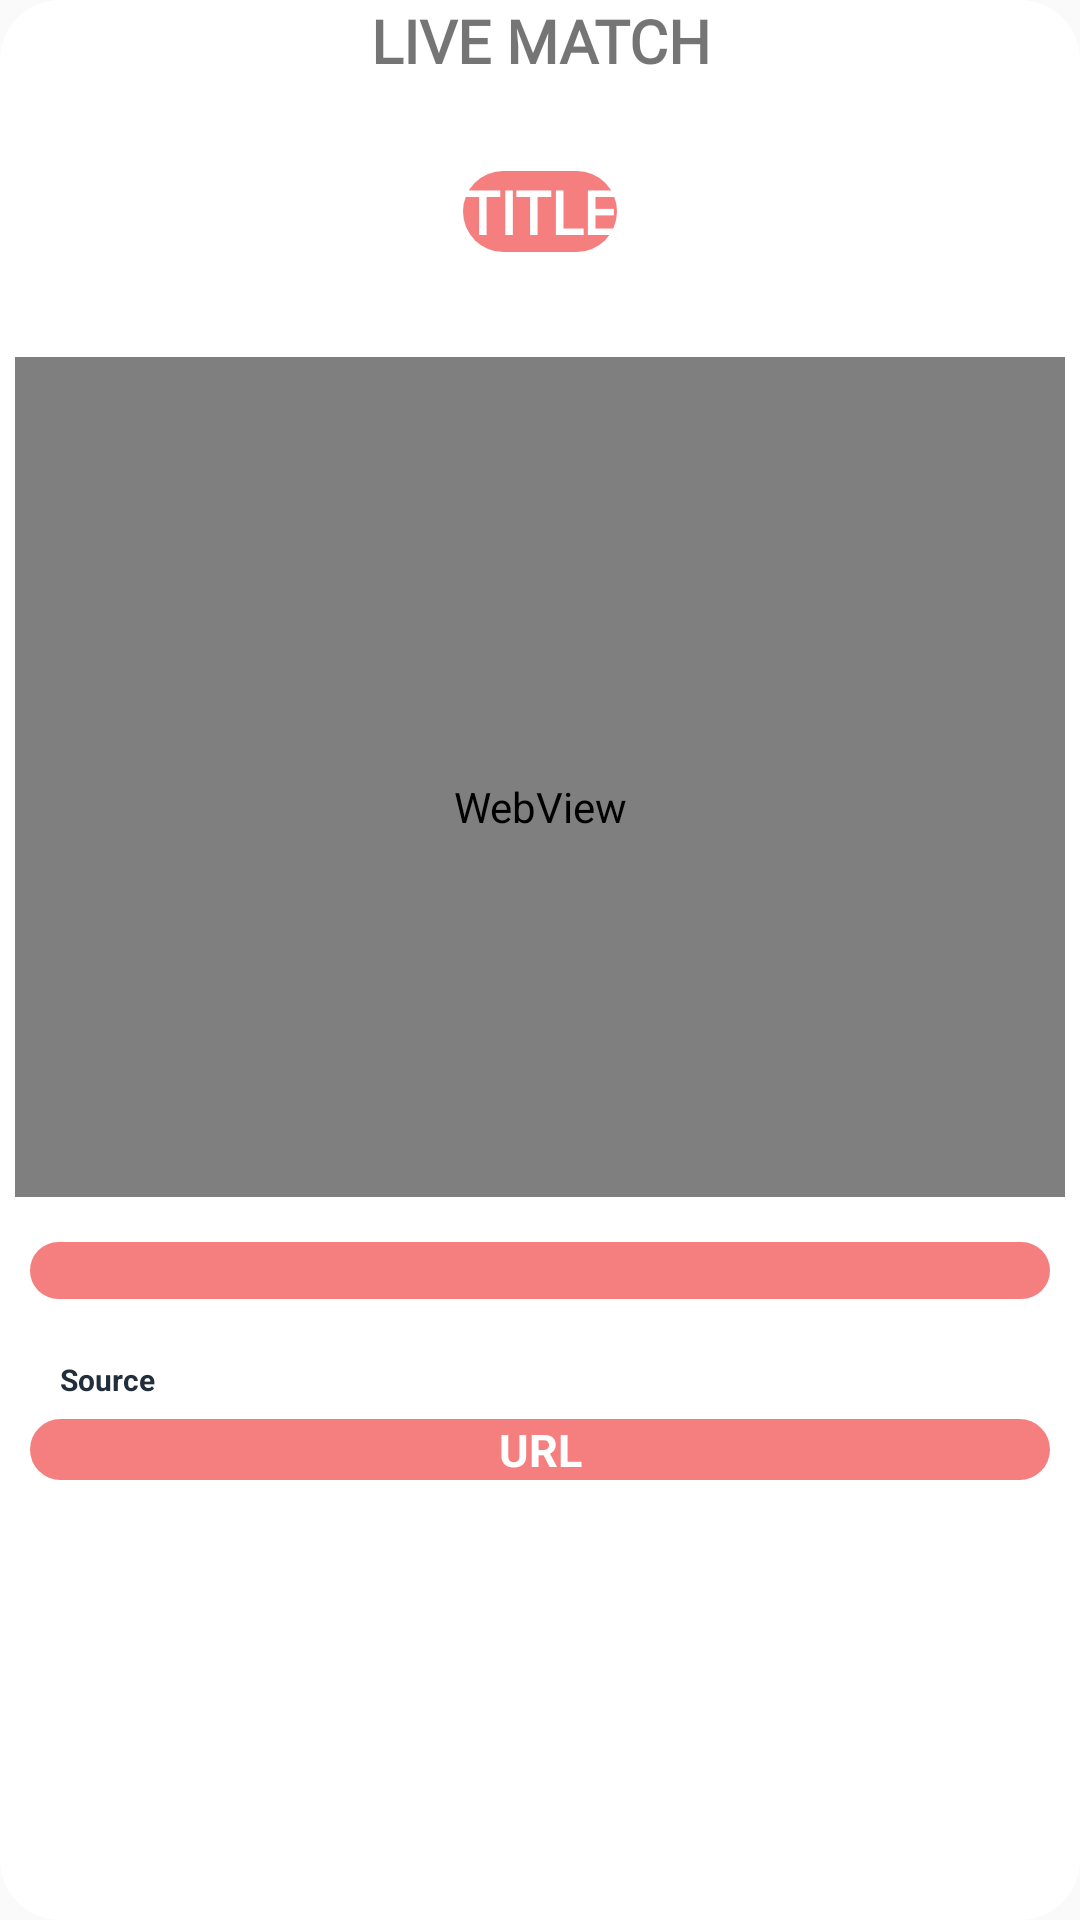

Write the Android layout XML for this screen, with the resource values it uses.
<!-- AndroidManifest.xml: application theme AppTheme -->
<!-- res/layout/activity_match_details.xml -->
<?xml version="1.0" encoding="utf-8"?>
<LinearLayout
    xmlns:android="http://schemas.android.com/apk/res/android"
    xmlns:app="http://schemas.android.com/apk/res-auto"
    xmlns:tools="http://schemas.android.com/tools"
    android:layout_width="match_parent"
    android:layout_height="wrap_content"
    tools:context=".MatchDetails"
    android:orientation="vertical"
    android:background="@drawable/cardlayer1"
    >
    <TextView
        android:layout_width="match_parent"
        android:layout_height="wrap_content"
        android:text="LIVE MATCH"
        android:fontFamily="@font/bungeeregular"
        android:gravity="center"
        android:textStyle="bold"
        android:textSize="20dp"
        android:layout_marginBottom="20dp"/>
    <LinearLayout
        android:layout_width="match_parent"
        android:layout_height="wrap_content"
        android:layout_marginTop="20dp"
        android:layout_margin="10dp"
        android:gravity="center">
        <TextView
            android:id="@+id/Title"
            android:text="TITLE"
            android:layout_marginRight="5dp"
            android:layout_marginLeft="5dp"
            android:background="@drawable/card1"
            android:textAlignment="center"
            android:fontFamily="@font/bungeeregular"
            android:textSize="20sp"
            android:textStyle="bold"
            android:textColor="@color/search"
            android:layout_width="wrap_content"
            android:layout_height="wrap_content"
            />
    </LinearLayout>
    <LinearLayout
        android:layout_width="match_parent"
        android:layout_height="300dp"
        android:layout_marginTop="5dp"
        android:layout_margin="5dp">
    <WebView
        app:layout_behavior="@string/appbar_scrolling_view_behavior"
        android:id="@+id/webView"
        android:layout_marginTop="20dp"
        android:layout_width="match_parent"
        android:layout_height="300dp"/>
    </LinearLayout>
    <LinearLayout
        android:layout_width="match_parent"
        android:layout_height="wrap_content"
        android:orientation="vertical"
        android:layout_marginTop="10dp"
        android:layout_margin="10dp">
    <RelativeLayout
        android:layout_width="match_parent"
        android:layout_height="wrap_content">
        <TextView
            android:id="@+id/date"
            android:layout_width="match_parent"
            android:layout_marginLeft="0dp"
            android:gravity="center"
            android:background="@drawable/card1"
            android:textColor="@color/search"
            android:fontFamily="@font/bungeeregular"
            android:layout_height="wrap_content"/>
        <TextView
            android:id="@+id/time"
            android:layout_width="wrap_content"
            android:textColor="@color/colorPrimaryDark"
            android:layout_height="wrap_content"
            android:background="@drawable/cardlayer1"
            android:layout_toRightOf="@+id/date"
            android:layout_marginStart="50dp"/>
    </RelativeLayout>
        <TextView
            android:textStyle="bold"
            android:textColor="@color/colorPrimaryDark"
            android:text="Source"
            android:layout_marginLeft="10dp"
            android:layout_marginTop="20dp"
            android:textSize="10sp"
            android:layout_width="match_parent"
            android:layout_height="20dp"
            />
        <TextView
            android:textStyle="bold"
            android:textColor="@color/search"
            android:id="@+id/url"
            android:background="@drawable/card1"
            android:text="URL"
            android:layout_marginTop="0dp"
            android:textSize="15sp"
            android:textAlignment="center"
            android:autoLink="web"
            android:linksClickable="true"
            android:layout_width="match_parent"
            android:layout_height="wrap_content"
            />
    </LinearLayout>
</LinearLayout>
<!-- resources referenced by this layout -->
<resources>
  <color name="colorPrimaryDark">#212F3C</color>
  <color name="search">#ffffff</color>
  <!-- drawable card1 (drawable) -->
  <?xml version="1.0" encoding="utf-8"?>
  <layer-list xmlns:android="http://schemas.android.com/apk/res/android">
  
  
      -<item>
  
  
      -<shape android:padding="10dp" android:shape="rectangle">
  
      <gradient android:endColor="@color/bottom" android:startColor="@color/bottom"/>
  
      <corners android:bottomLeftRadius="20dp" android:bottomRightRadius="20dp"
          android:topLeftRadius="20dp" android:topRightRadius="20dp"/>
  
  </shape>
  
  </item>
  
  </layer-list>
  <!-- drawable cardlayer1 (drawable) -->
  <?xml version="1.0" encoding="utf-8"?>
  <layer-list xmlns:android="http://schemas.android.com/apk/res/android">
  
  
      -<item>
  
  
      -<shape android:padding="10dp" android:shape="rectangle">
  
      <gradient android:endColor="@color/search" android:startColor="@color/search"/>
  
      <corners android:bottomLeftRadius="20dp" android:bottomRightRadius="20dp"
          android:topLeftRadius="20dp" android:topRightRadius="20dp"/>
  
  </shape>
  
  </item>
  
  </layer-list>
  <style name="AppTheme" parent="Theme.AppCompat.Light.NoActionBar">
          
          <item name="colorPrimary">@color/colorPrimary</item>
          <item name="colorPrimaryDark">@color/colorPrimaryDark</item>
          <item name="colorAccent">@color/colorAccent</item>
      </style>
  <color name="bottom">#f57e7e</color>
  <color name="colorPrimary">#d6d7d4</color>
  <color name="colorAccent">#383636</color>
</resources>
